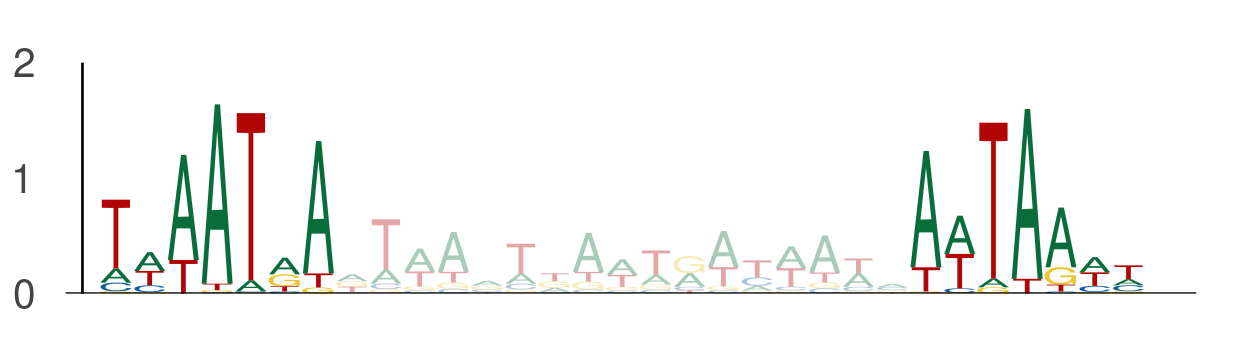

Source data for this figure (header and first rows):
seq_index, start_position, end_position, is_reversed_complement
1049, 67, 74, 0
1049, 91, 98, 0
3761, 71, 78, 0
3761, 95, 102, 0
1101, 61, 68, 0
1101, 85, 92, 0
3942, 24, 31, 0
3942, 48, 55, 0
936, 79, 86, 0
936, 103, 110, 0
1669, 79, 86, 0
1669, 103, 110, 0
1044, 67, 74, 0
1044, 91, 98, 0
2862, 61, 68, 0
2862, 85, 92, 0
3876, 67, 74, 0
3876, 91, 98, 0
486, 71, 78, 0
486, 95, 102, 0
2018, 67, 74, 0
2018, 91, 98, 0
6110, 61, 68, 0
6110, 85, 92, 0
2089, 67, 74, 0
2089, 91, 98, 0
883, 13, 20, 0
883, 37, 44, 0
607, 93, 100, 0
607, 117, 124, 0
196, 79, 86, 0
196, 103, 110, 0
4140, 71, 78, 0
4140, 95, 102, 0
2370, 65, 72, 0
2370, 89, 96, 0
3055, 4, 11, 0
3055, 28, 35, 0
1758, 17, 24, 0
1758, 41, 48, 0
5148, 71, 78, 0
5148, 95, 102, 0
285, 71, 78, 0
285, 95, 102, 0
1926, 61, 68, 0
1926, 85, 92, 0
2924, 71, 78, 0
2924, 95, 102, 0
733, 67, 74, 0
733, 91, 98, 0
1941, 67, 74, 0
1941, 91, 98, 0
4593, 67, 74, 0
4593, 91, 98, 0
2795, 21, 28, 0
2795, 45, 52, 0
1403, 61, 68, 0
1403, 85, 92, 0
5018, 61, 68, 0
5018, 85, 92, 0
... 592 more rows
